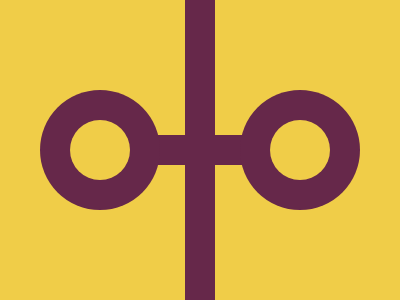

Recreate this image using only HTML and CSS.

<div>
    <div class='line1'></div>
    <div class='line2'></div> 
    <div class='c1'></div>
    <div class='c1 c2'></div>
    <div class='sc1'></div>
    <div class='sc1 sc2'></div>
  </div>
  <style>
    div{
      position: absolute;
      background: #F0CD48;
      bottom:0;
      top:0;
      left:0;
      right:0
    }
    .line1{
      left: 46.2%;
      background: #66284A;
      z-index:1;
      width:30px;
    }
    .line2{
      top: 44.9%;
      background: #66284A;
      z-index:1;
      width:98;
      height: 30px;
      left: 38%;
    }
    .c1{
      width: 120px;
      height: 120px;
      background: #66284A;
      z-index:1;
      border-radius:100%;
      top: 30%;
      left: 10%;
    }
    .c2{
      left: 60%;
    }
    .sc1{
      width: 60px;
      height: 60px;
      background: #F0CD48;
      z-index:1;
      border-radius:100%;
      top: 40%;
      left: 17.5%;
    }
    .sc2{
      left: 67.5%;
    }
  </style>